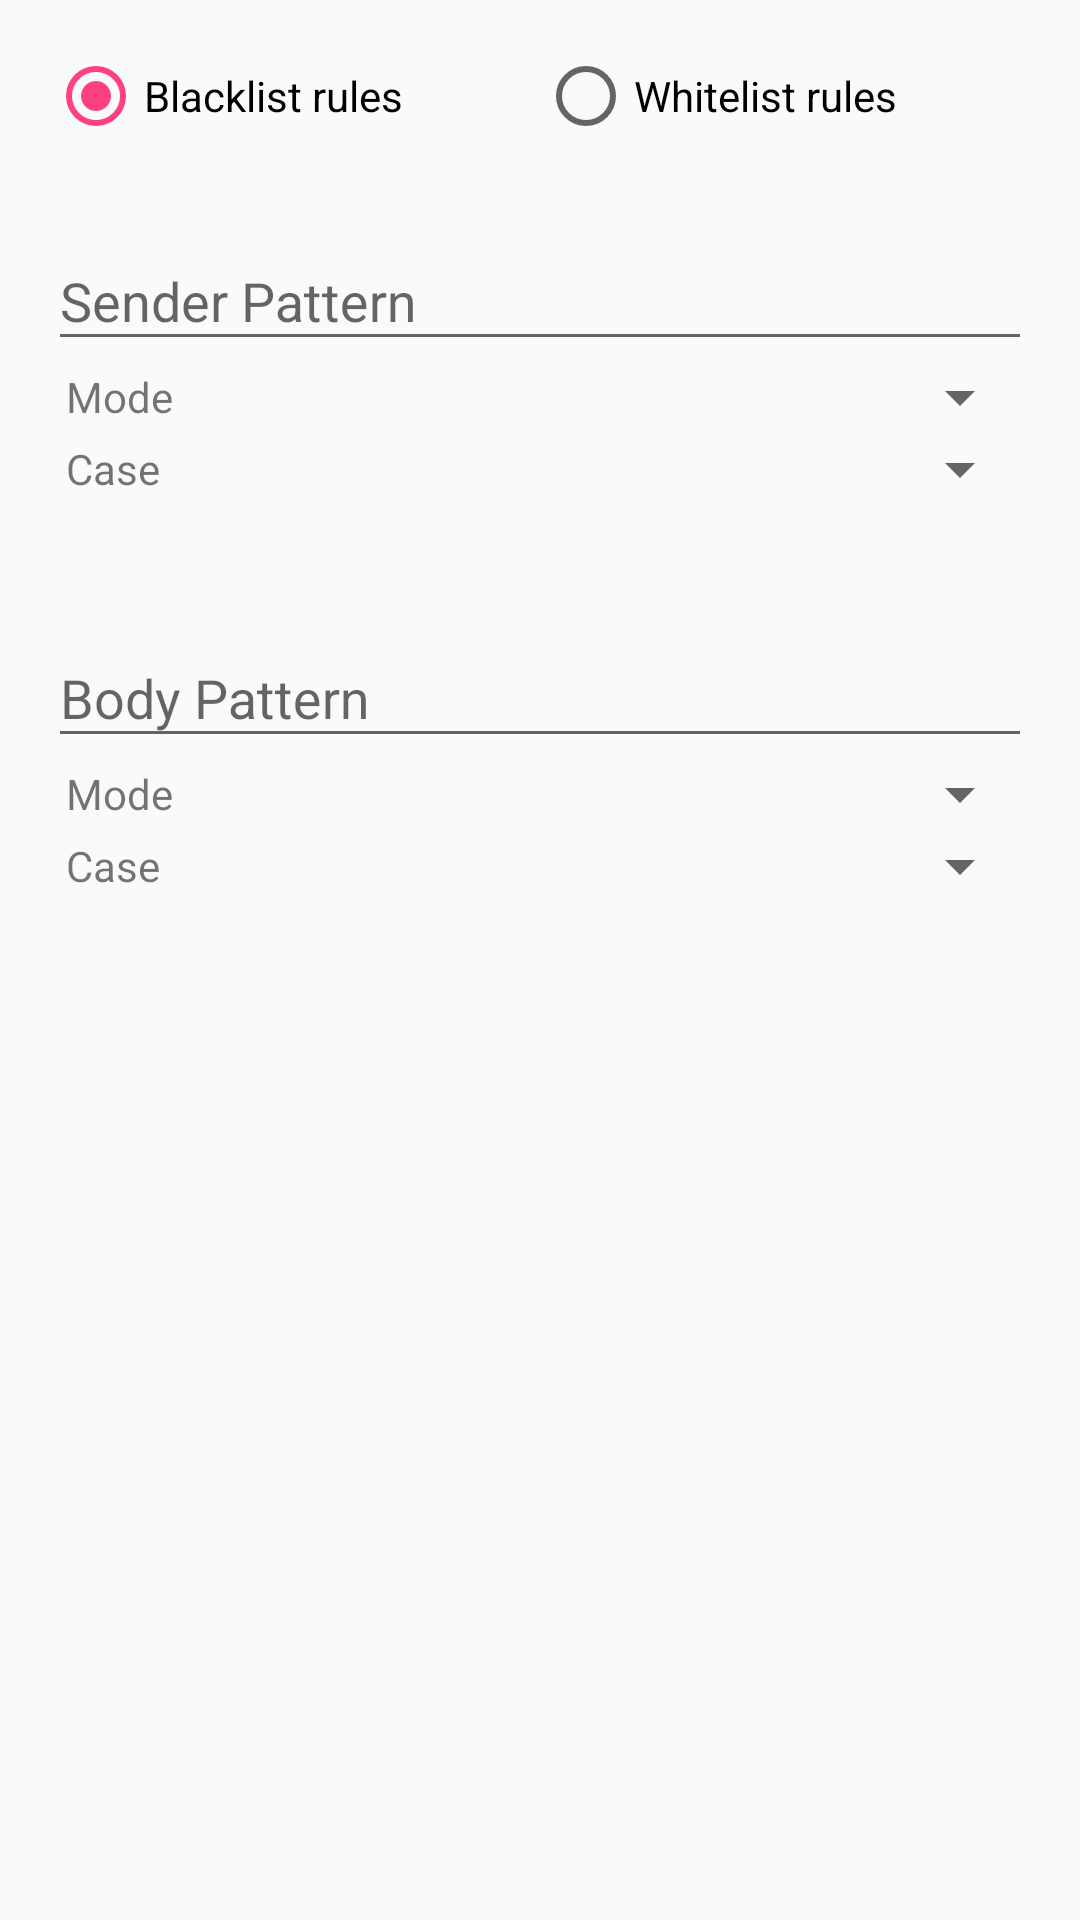

Produce the Android XML layout that renders to this screen, including the resource entries it uses.
<!-- AndroidManifest.xml: application theme AppTheme -->
<!-- res/layout/fragment_pattern_editor.xml -->
<?xml version="1.0" encoding="utf-8"?>
<LinearLayout xmlns:android="http://schemas.android.com/apk/res/android"
    android:layout_width="match_parent"
    android:layout_height="match_parent"
    android:orientation="vertical"
    android:padding="16dp">

    <RadioGroup
        android:id="@+id/rd_group"
        android:layout_width="match_parent"
        android:layout_height="wrap_content"
        android:layout_gravity="center"
        android:gravity="center"
        android:orientation="horizontal">

        <RadioButton
            android:id="@+id/rdBtn_blacklist"
            android:layout_width="wrap_content"
            android:layout_height="wrap_content"
            android:layout_weight="1"
            android:checked="true"
            android:text="@string/blacklist_rules" />

        <RadioButton
            android:id="@+id/rdBtn_whitelist"
            android:layout_width="wrap_content"
            android:layout_height="wrap_content"
            android:layout_weight="1"
            android:text="@string/whitelist_rules" />
    </RadioGroup>



    <com.google.android.material.textfield.TextInputLayout
        android:id="@+id/filter_editor_pattern_inputlayout"
        android:layout_width="match_parent"
        android:layout_height="wrap_content"
        android:layout_marginTop="20dp">
        
        <com.google.android.material.textfield.TextInputEditText
            android:id="@+id/filter_editor_pattern_edittext"
            android:layout_width="match_parent"
            android:layout_height="wrap_content"
            android:hint="@string/filter_pattern_sender" />
    </com.google.android.material.textfield.TextInputLayout>


    <TableLayout
        android:layout_width="match_parent"
        android:layout_height="wrap_content"
        android:stretchColumns="1">

        <TableRow
            android:layout_width="match_parent"
            android:layout_height="wrap_content">

            <TextView
                android:layout_width="wrap_content"
                android:layout_height="wrap_content"
                android:layout_gravity="center_vertical"
                android:layout_marginStart="6dp"
                android:layout_marginEnd="6dp"
                android:text="@string/filter_mode" />

            <Spinner
                android:id="@+id/filter_editor_mode_spinner"
                android:layout_width="match_parent"
                android:layout_height="wrap_content" />
        </TableRow>

        <TableRow
            android:layout_width="match_parent"
            android:layout_height="wrap_content">

            <TextView
                android:layout_width="wrap_content"
                android:layout_height="wrap_content"
                android:layout_gravity="center_vertical"
                android:layout_marginStart="6dp"
                android:layout_marginEnd="6dp"
                android:text="@string/filter_case" />

            <Spinner
                android:id="@+id/filter_editor_case_spinner"
                android:layout_width="match_parent"
                android:layout_height="wrap_content" />
        </TableRow>
    </TableLayout>

    <com.google.android.material.textfield.TextInputLayout
        android:id="@+id/filter_editor_pattern_inputlayout2"
        android:layout_width="match_parent"
        android:layout_height="wrap_content"
        android:layout_marginTop="32dp">

        <androidx.appcompat.widget.AppCompatEditText
            android:id="@+id/filter_editor_pattern_edittext2"
            android:layout_width="match_parent"
            android:layout_height="wrap_content"
            android:hint="@string/filter_pattern_body" />
    </com.google.android.material.textfield.TextInputLayout>

    <TableLayout
        android:layout_width="match_parent"
        android:layout_height="wrap_content"
        android:stretchColumns="1">

        <TableRow
            android:layout_width="match_parent"
            android:layout_height="wrap_content">

            <TextView
                android:layout_width="wrap_content"
                android:layout_height="wrap_content"
                android:layout_gravity="center_vertical"
                android:layout_marginStart="6dp"
                android:layout_marginEnd="6dp"
                android:text="@string/filter_mode" />

            <Spinner
                android:id="@+id/filter_editor_mode_spinner2"
                android:layout_width="match_parent"
                android:layout_height="wrap_content" />
        </TableRow>

        <TableRow
            android:layout_width="match_parent"
            android:layout_height="wrap_content">

            <TextView
                android:layout_width="wrap_content"
                android:layout_height="wrap_content"
                android:layout_gravity="center_vertical"
                android:layout_marginStart="6dp"
                android:layout_marginEnd="6dp"
                android:text="@string/filter_case" />

            <Spinner
                android:id="@+id/filter_editor_case_spinner2"
                android:layout_width="match_parent"
                android:layout_height="wrap_content" />
        </TableRow>
    </TableLayout>

</LinearLayout>
<!-- resources referenced by this layout -->
<resources>
  <string name="blacklist_rules">Blacklist rules</string>
  <string name="filter_case">Case</string>
  <string name="filter_mode">Mode</string>
  <string name="filter_pattern_body">Body Pattern</string>
  <string name="filter_pattern_sender">Sender Pattern</string>
  <string name="whitelist_rules">Whitelist rules</string>
  <style name="AppTheme" parent="Theme.AppCompat.DayNight.NoActionBar">
          <item name="colorPrimary">@color/primary</item>
          <item name="colorPrimaryDark">@color/primary_dark</item>
          <item name="colorAccent">@color/accent</item>
          <item name="windowActionModeOverlay">true</item>
          <item name="alertDialogTheme">@style/AppTheme.Dialog</item>
  
          <item name="actionModeStyle">@style/AppActionModeStyle</item>
          <item name="toolbarStyle">@style/AppToolbarStyle</item>
          <item name="toolbarNavigationButtonStyle">@style/AppToolbarNavigationButtonStyle</item>
          <item name="drawerArrowStyle">@style/DrawerArrowStyle</item>
  
          
          
          <item name="actionOverflowMenuStyle">@style/ToolbarOverflowMenuStyle</item>
  
          
          <item name="actionBarPopupTheme">@style/ThemeOverlay.AppCompat.DayNight</item>
  
      </style>
  <item type="color" name="primary">#3f51b5</item>
  <item type="color" name="primary_dark">#303f9f</item>
  <item type="color" name="accent">#ff4081</item>
  <style name="AppTheme.Dialog" parent="Theme.AppCompat.DayNight.Dialog.Alert">
          <item name="colorAccent">@color/accent</item>
      </style>
  <style name="AppActionModeStyle" parent="@style/Widget.AppCompat.ActionMode">
          <item name="background">@color/primary</item>
      </style>
  <style name="AppToolbarStyle" parent="Widget.AppCompat.Toolbar">
          <item name="contentInsetStart">0dp</item>
          <item name="contentInsetStartWithNavigation">0dp</item>
          <item name="titleTextAppearance">@style/AppToolbarStyle.TitleText</item>
      </style>
  <style name="AppToolbarNavigationButtonStyle" parent="@style/Widget.AppCompat.Toolbar.Button.Navigation">
          <item name="android:minWidth">48dp</item>
          
          <item name="android:scaleType">centerInside</item>
          <item name="android:color">#ffffff</item>
      </style>
  <style name="DrawerArrowStyle" parent="@style/Widget.AppCompat.DrawerArrowToggle">
          <item name="color">#ffffff</item>
      </style>
  <style name="ToolbarOverflowMenuStyle" parent="@style/Widget.AppCompat.PopupMenu.Overflow">
          
          <item name="overlapAnchor">false</item>
      </style>
  <style name="AppToolbarStyle.TitleText" parent="TextAppearance.Widget.AppCompat.Toolbar.Title">
          <item name="android:textSize">18sp</item>
          <item name="android:textColor">@android:color/white</item>
      </style>
</resources>
